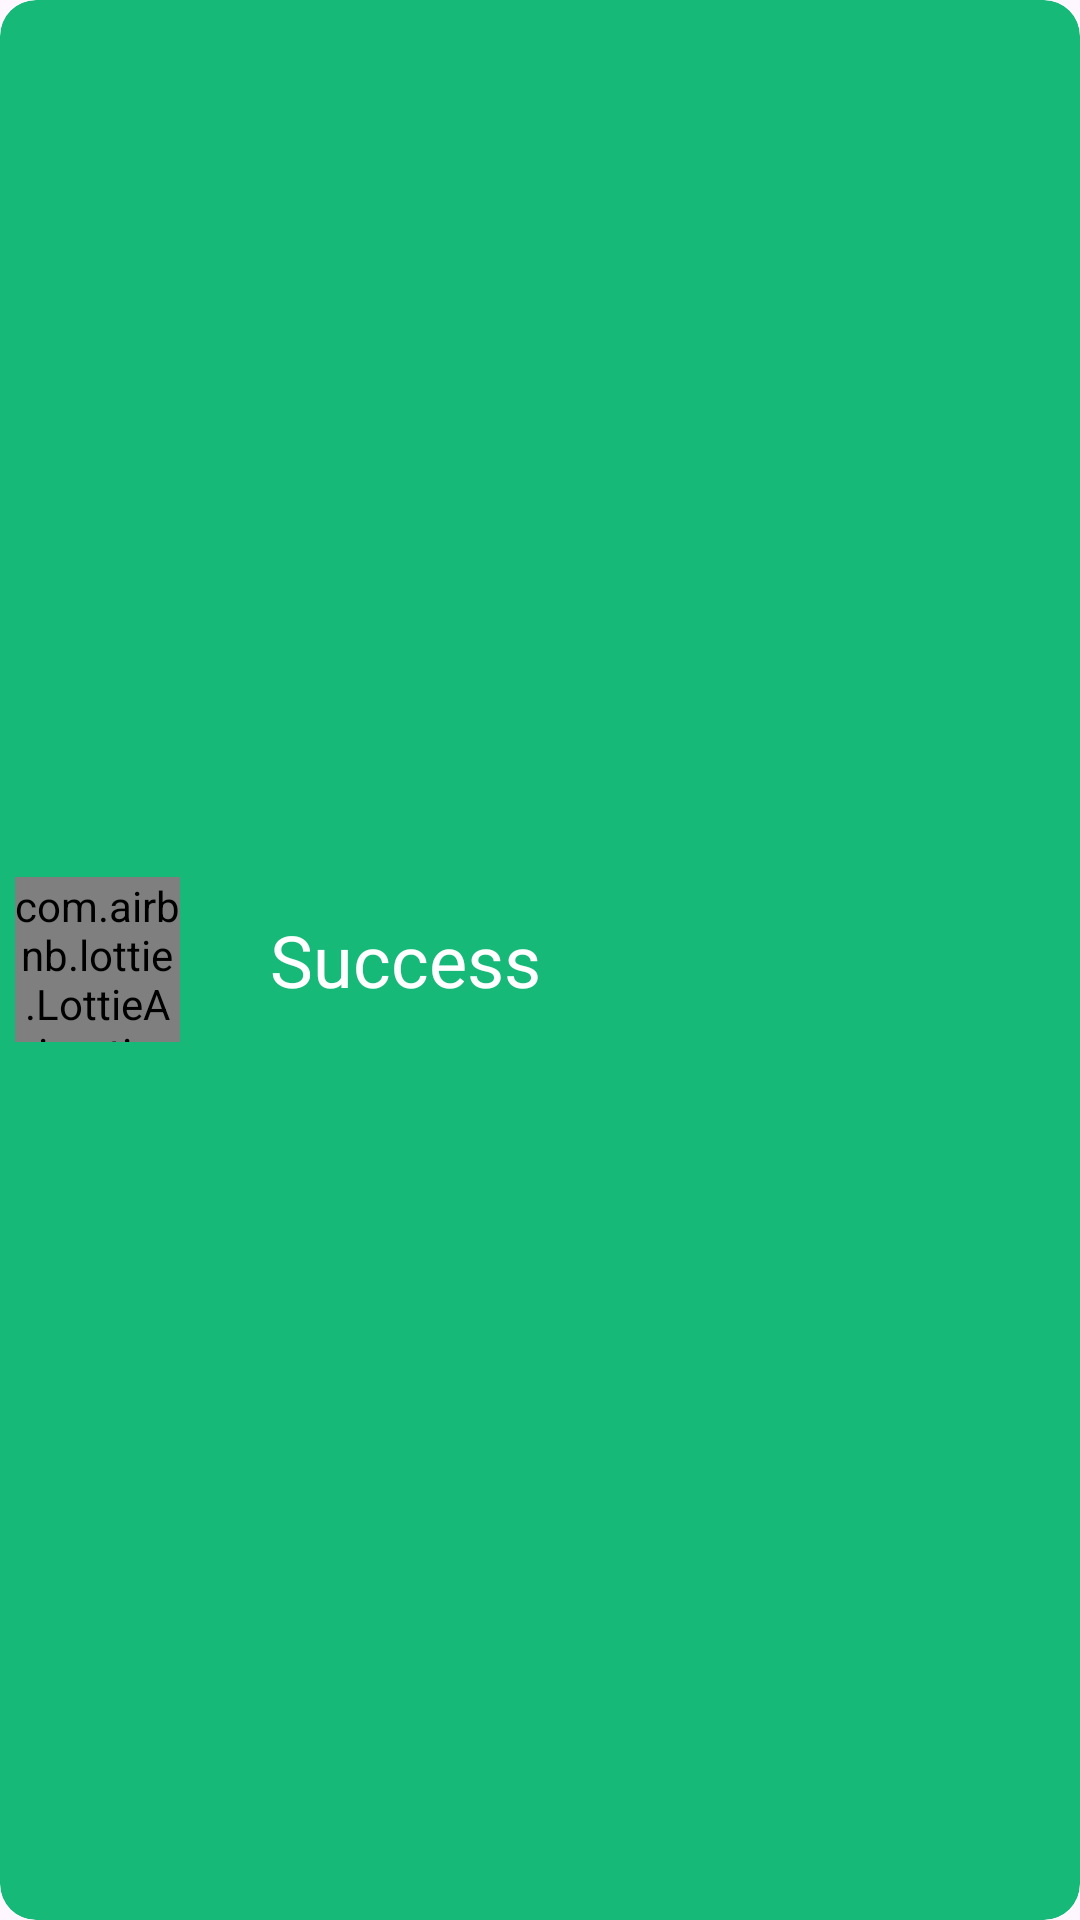

Reconstruct the res/layout file that produces this screen, plus the resources it refers to.
<!-- AndroidManifest.xml: application theme Theme.FirstApplication -->
<!-- res/layout/success_dialog_layout.xml -->
<?xml version="1.0" encoding="utf-8"?>
<com.google.android.material.card.MaterialCardView xmlns:android="http://schemas.android.com/apk/res/android"
    android:layout_width="match_parent"
    android:layout_height="wrap_content"
    app:cardBackgroundColor="#16B978"
    app:cardCornerRadius="12dp"
    android:layout_margin="10dp"
    app:strokeWidth="0dp"
    app:strokeColor="@color/white"
    xmlns:app="http://schemas.android.com/apk/res-auto"
    xmlns:tools="http://schemas.android.com/tools">



        <RelativeLayout
            android:layout_width="match_parent"
            android:layout_height="match_parent"
            >

            <LinearLayout
                android:id="@+id/l2"
                android:layout_width="wrap_content"
                android:layout_height="wrap_content"
                android:orientation="horizontal"
                android:layout_marginTop="10dp"
                android:layout_centerVertical="true"
                android:padding="5dp"
                tools:ignore="UselessParent">

                <com.airbnb.lottie.LottieAnimationView
                    android:id="@+id/splash"
                    android:layout_width="55dp"
                    android:layout_height="55dp"
                    android:layout_gravity="center_vertical"
                    app:lottie_autoPlay="true"
                    app:lottie_rawRes="@raw/success"
                    />

                <TextView
                    android:id="@+id/productName"
                    android:layout_width="wrap_content"
                    android:layout_height="wrap_content"
                    android:text="Success"
                    android:layout_marginStart="30dp"
                    android:textAlignment="center"
                    android:layout_gravity="center_vertical"
                    android:textSize="24sp"
                    android:textColor="@color/white"
                    tools:ignore="RtlCompat" />

                           </LinearLayout>





        </RelativeLayout>

</com.google.android.material.card.MaterialCardView>
<!-- resources referenced by this layout -->
<resources>
  <style name="Theme.FirstApplication" parent="Base.Theme.FirstApplication" />
  <style name="Base.Theme.FirstApplication" parent="Theme.Material3.Light.NoActionBar">
          
          
      </style>
  <!-- not gathered from this repository: default colours our renderer supplied (Android Studio template values) -->
  <color name="white">#FFFFFFFF</color>
</resources>
